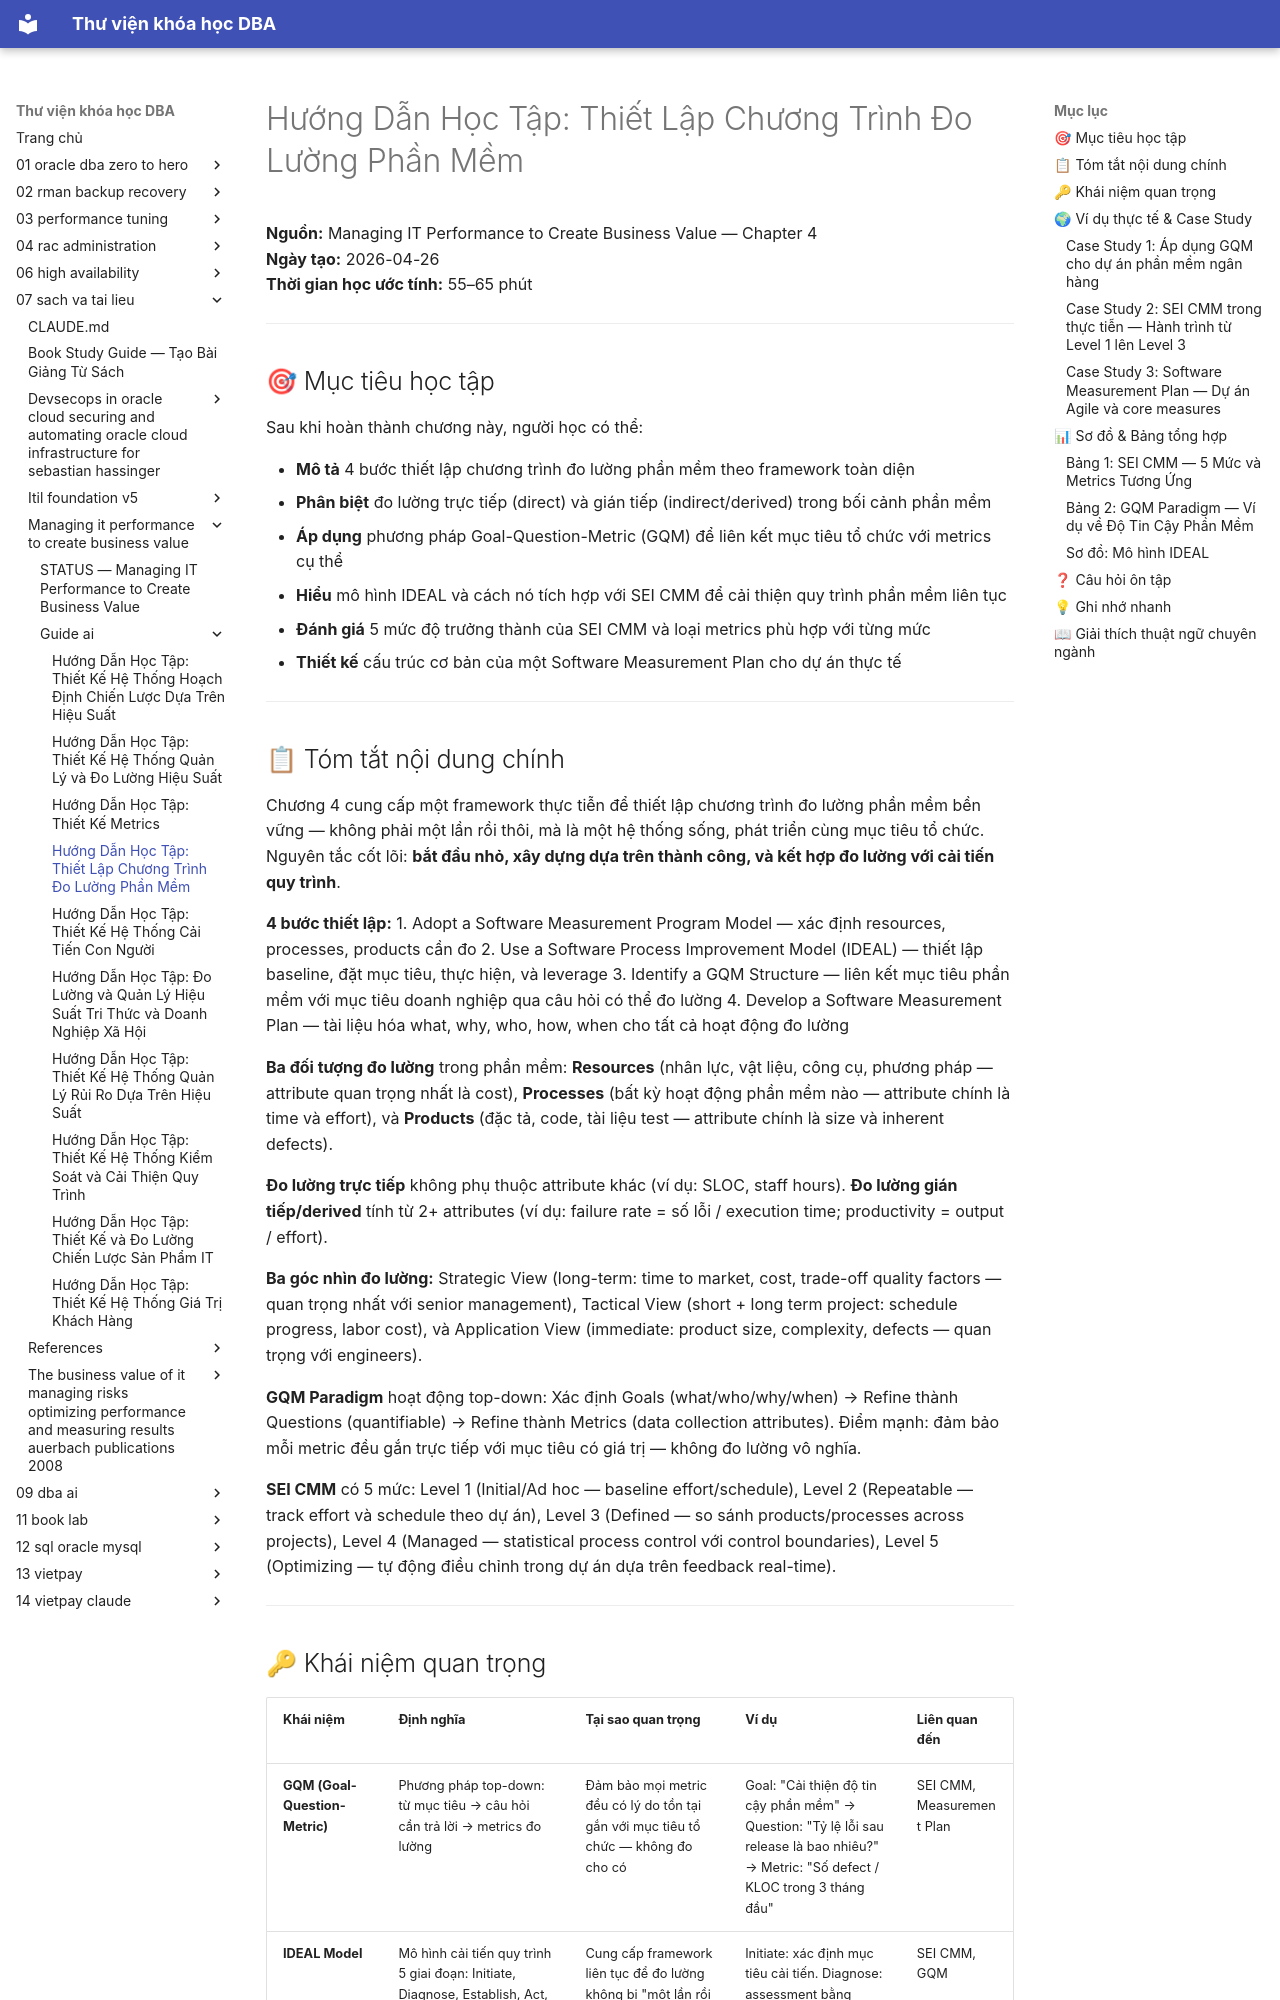

repository: quochuyag/MkDocs_local · page: 07-sach-va-tai-lieu/managing-it-performance-to-create-business-value/guide-ai/007-chapter-4-establishing-a-software-measurement-program-guide/index.html · generator: mkdocs

---
title: 'Hướng Dẫn Học Tập: Thiết Lập Chương Trình Đo Lường Phần Mềm'
course: 07-sach-va-tai-lieu
source: pdf_md/managing-it-performance-to-create-business-value/guide_ai/07_chapter-4-establishing-a-software-measurement-program_guide.md
---

# Hướng Dẫn Học Tập: Thiết Lập Chương Trình Đo Lường Phần Mềm

**Nguồn:** Managing IT Performance to Create Business Value — Chapter 4  
**Ngày tạo:** 2026-04-26  
**Thời gian học ước tính:** 55–65 phút

---

## 🎯 Mục tiêu học tập

Sau khi hoàn thành chương này, người học có thể:

- **Mô tả** 4 bước thiết lập chương trình đo lường phần mềm theo framework toàn diện
- **Phân biệt** đo lường trực tiếp (direct) và gián tiếp (indirect/derived) trong bối cảnh phần mềm
- **Áp dụng** phương pháp Goal-Question-Metric (GQM) để liên kết mục tiêu tổ chức với metrics cụ thể
- **Hiểu** mô hình IDEAL và cách nó tích hợp với SEI CMM để cải thiện quy trình phần mềm liên tục
- **Đánh giá** 5 mức độ trưởng thành của SEI CMM và loại metrics phù hợp với từng mức
- **Thiết kế** cấu trúc cơ bản của một Software Measurement Plan cho dự án thực tế

---

## 📋 Tóm tắt nội dung chính

Chương 4 cung cấp một framework thực tiễn để thiết lập chương trình đo lường phần mềm bền vững — không phải một lần rồi thôi, mà là một hệ thống sống, phát triển cùng mục tiêu tổ chức. Nguyên tắc cốt lõi: **bắt đầu nhỏ, xây dựng dựa trên thành công, và kết hợp đo lường với cải tiến quy trình**.

**4 bước thiết lập:**
1. Adopt a Software Measurement Program Model — xác định resources, processes, products cần đo
2. Use a Software Process Improvement Model (IDEAL) — thiết lập baseline, đặt mục tiêu, thực hiện, và leverage
3. Identify a GQM Structure — liên kết mục tiêu phần mềm với mục tiêu doanh nghiệp qua câu hỏi có thể đo lường
4. Develop a Software Measurement Plan — tài liệu hóa what, why, who, how, when cho tất cả hoạt động đo lường

**Ba đối tượng đo lường** trong phần mềm: **Resources** (nhân lực, vật liệu, công cụ, phương pháp — attribute quan trọng nhất là cost), **Processes** (bất kỳ hoạt động phần mềm nào — attribute chính là time và effort), và **Products** (đặc tả, code, tài liệu test — attribute chính là size và inherent defects).

**Đo lường trực tiếp** không phụ thuộc attribute khác (ví dụ: SLOC, staff hours). **Đo lường gián tiếp/derived** tính từ 2+ attributes (ví dụ: failure rate = số lỗi / execution time; productivity = output / effort).

**Ba góc nhìn đo lường:** Strategic View (long-term: time to market, cost, trade-off quality factors — quan trọng nhất với senior management), Tactical View (short + long term project: schedule progress, labor cost), và Application View (immediate: product size, complexity, defects — quan trọng với engineers).

**GQM Paradigm** hoạt động top-down: Xác định Goals (what/who/why/when) → Refine thành Questions (quantifiable) → Refine thành Metrics (data collection attributes). Điểm mạnh: đảm bảo mỗi metric đều gắn trực tiếp với mục tiêu có giá trị — không đo lường vô nghĩa.

**SEI CMM** có 5 mức: Level 1 (Initial/Ad hoc — baseline effort/schedule), Level 2 (Repeatable — track effort và schedule theo dự án), Level 3 (Defined — so sánh products/processes across projects), Level 4 (Managed — statistical process control với control boundaries), Level 5 (Optimizing — tự động điều chỉnh trong dự án dựa trên feedback real-time).

---
